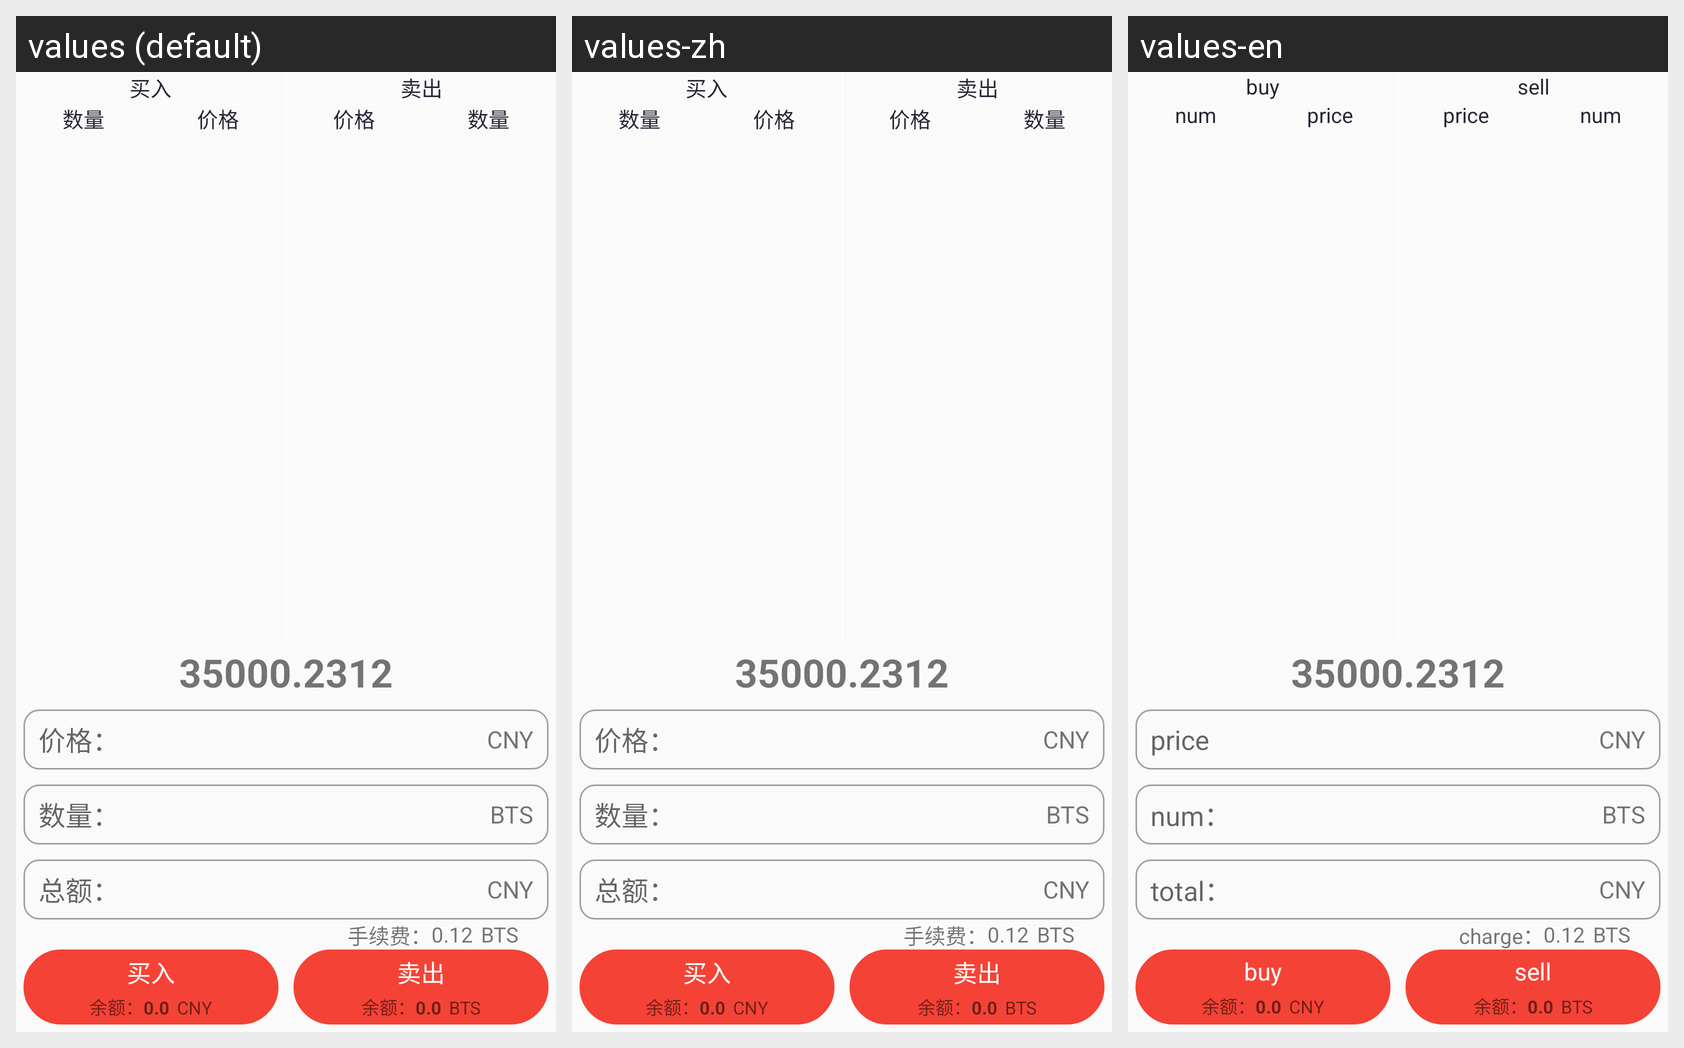

This grid shows one Android layout under several languages. Give, for every string resource on the screen, its name, the default text and each shown locale's text.
Android screen res/layout/fragment_detailed_buy_and_sell.xml rendered under 3 locales, left to right: values (default), values-zh, values-en. Device: Nexus 5 (rendered at 1080×1920; each locale shown at half size, 540×960, under a caption strip naming it); theme AppTheme.
Strings drawn on this screen, with the default value and each locale's value (text and hints the layout hard-codes, and strings that could not be matched under every locale, appear in the picture but are not listed):

str_buy
  values: 买入
  values-zh: 买入
  values-en: buy

str_num2
  values: 数量
  values-zh: 数量
  values-en: num

str_price2
  values: 价格
  values-zh: 价格
  values-en: price

str_off_take
  values: 卖出
  values-zh: 卖出
  values-en: sell

str_price
  values: 价格：
  values-zh: 价格：
  values-en: price

str_num
  values: 数量：
  values-zh: 数量：
  values-en: num：

total
  values: 总额：
  values-zh: 总额：
  values-en: total：

charge
  values: 手续费：
  values-zh: 手续费：
  values-en: charge：
